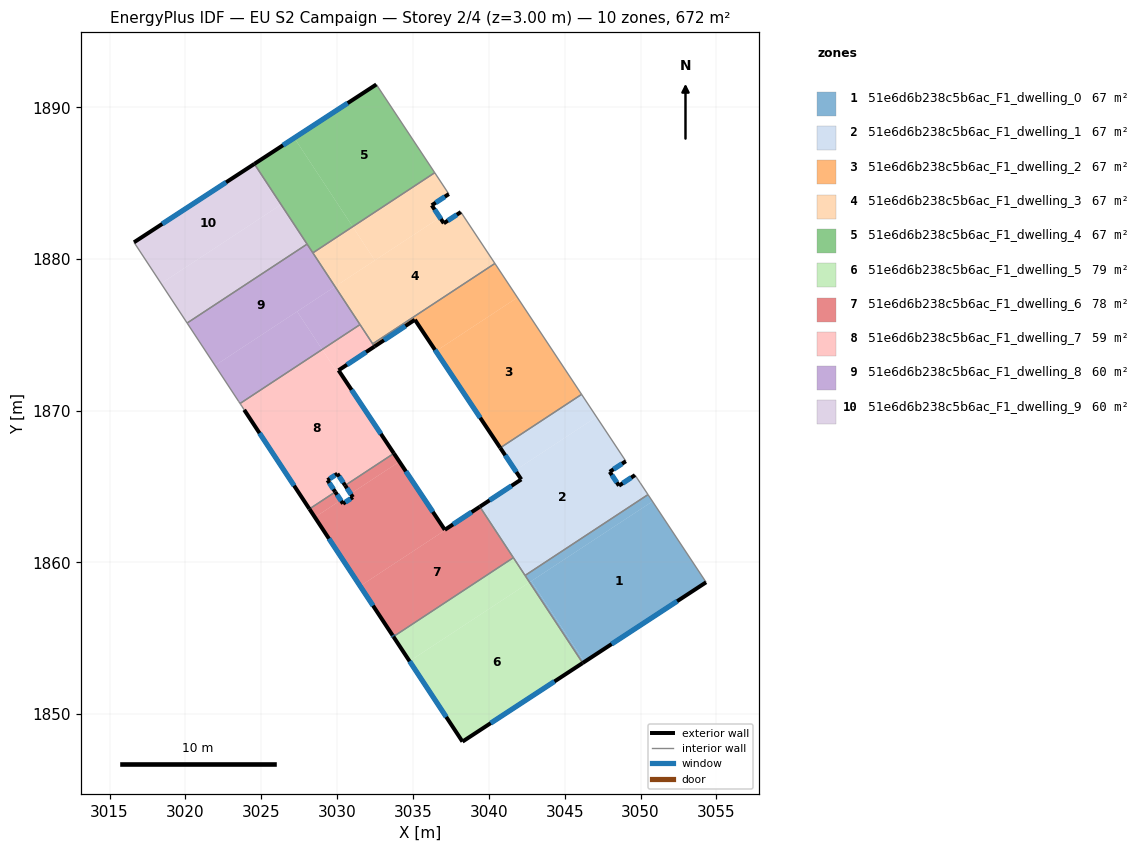
=== STOREY PLAN SPEC (per zone: floor XY polygon, exterior-wall plan segments, windows/doors) ===
zone 1: 51e6d6b238c5b6ac_F1_dwelling_0  (67.2 m²)
  floor: (3050.79, 1864.02) (3054.32, 1858.69) (3046.31, 1853.45) (3042.80, 1858.77)
  floor: (3042.80, 1858.77) (3046.31, 1853.45) (3046.19, 1853.37) (3042.69, 1858.69)
  floor: (3050.49, 1864.47) (3050.79, 1864.02) (3042.69, 1858.69) (3042.39, 1859.14)
  exterior wall: (3046.19, 1853.37) – (3054.32, 1858.69)  [9.7 m]
    window: (3048.10, 1854.62) – (3052.41, 1857.44)  [8.2 m²]
  interior walls: 3
zone 2: 51e6d6b238c5b6ac_F1_dwelling_1  (67.2 m²)
  floor: (3049.03, 1866.67) (3047.97, 1865.97) (3048.58, 1865.06) (3049.64, 1865.76) (3049.98, 1865.25) (3050.49, 1864.47) (3042.39, 1859.14) (3039.41, 1863.67) (3042.14, 1865.47) (3041.75, 1866.07) (3047.10, 1869.59)
  floor: (3046.12, 1871.08) (3047.10, 1869.59) (3041.75, 1866.07) (3040.76, 1867.55)
  exterior wall: (3049.64, 1865.76) – (3048.58, 1865.06)  [1.3 m]
    window: (3049.39, 1865.59) – (3048.83, 1865.22)  [1.1 m²]
  exterior wall: (3042.14, 1865.47) – (3039.41, 1863.67)  [3.3 m]
    window: (3041.50, 1865.05) – (3040.05, 1864.10)  [2.8 m²]
  exterior wall: (3040.76, 1867.55) – (3042.14, 1865.47)  [2.5 m]
    window: (3041.08, 1867.06) – (3041.82, 1865.96)  [2.1 m²]
  exterior wall: (3047.97, 1865.97) – (3049.03, 1866.67)  [1.3 m]
    window: (3048.22, 1866.14) – (3048.79, 1866.51)  [1.1 m²]
  exterior wall: (3048.58, 1865.06) – (3047.97, 1865.97)  [1.1 m]
    window: (3048.44, 1865.27) – (3048.11, 1865.76)  [0.9 m²]
  interior walls: 8
zone 3: 51e6d6b238c5b6ac_F1_dwelling_2  (67.2 m²)
  floor: (3041.89, 1877.46) (3046.12, 1871.08) (3040.76, 1867.55) (3036.51, 1873.92)
  floor: (3040.40, 1879.71) (3041.89, 1877.46) (3036.51, 1873.92) (3035.13, 1876.00) (3032.46, 1874.23) (3032.35, 1874.41)
  exterior wall: (3032.46, 1874.23) – (3035.13, 1876.00)  [3.2 m]
    window: (3033.09, 1874.65) – (3034.50, 1875.58)  [2.7 m²]
  exterior wall: (3035.13, 1876.00) – (3040.76, 1867.55)  [10.1 m]
    window: (3036.45, 1874.01) – (3039.43, 1869.54)  [8.6 m²]
  interior walls: 4
zone 4: 51e6d6b238c5b6ac_F1_dwelling_3  (67.2 m²)
  floor: (3038.16, 1883.10) (3040.40, 1879.71) (3032.35, 1874.41) (3029.86, 1878.18) (3036.78, 1882.73) (3037.03, 1882.36)
  floor: (3036.44, 1885.69) (3037.37, 1884.28) (3036.24, 1883.54) (3036.78, 1882.73) (3032.49, 1879.91) (3031.03, 1882.13)
  floor: (3031.03, 1882.13) (3032.49, 1879.91) (3029.86, 1878.18) (3028.40, 1880.41)
  exterior wall: (3036.24, 1883.54) – (3037.37, 1884.28)  [1.3 m]
    window: (3036.51, 1883.72) – (3037.10, 1884.11)  [1.1 m²]
  exterior wall: (3037.03, 1882.36) – (3036.24, 1883.54)  [1.4 m]
    window: (3036.85, 1882.63) – (3036.43, 1883.26)  [1.2 m²]
  exterior wall: (3038.16, 1883.10) – (3037.03, 1882.36)  [1.3 m]
    window: (3037.89, 1882.92) – (3037.30, 1882.53)  [1.1 m²]
  interior walls: 8
zone 5: 51e6d6b238c5b6ac_F1_dwelling_4  (67.2 m²)
  floor: (3032.59, 1891.51) (3036.44, 1885.69) (3031.03, 1882.13) (3027.18, 1887.98)
  floor: (3027.18, 1887.98) (3031.03, 1882.13) (3028.40, 1880.41) (3024.55, 1886.27)
  exterior wall: (3032.59, 1891.51) – (3024.55, 1886.27)  [9.6 m]
    window: (3030.70, 1890.28) – (3026.43, 1887.50)  [8.1 m²]
  interior walls: 4
zone 6: 51e6d6b238c5b6ac_F1_dwelling_5  (78.6 m²)
  floor: (3042.69, 1858.69) (3046.19, 1853.37) (3038.27, 1848.19) (3034.78, 1853.49)
  floor: (3041.60, 1860.30) (3042.67, 1858.68) (3034.78, 1853.49) (3033.71, 1855.11)
  floor: (3041.62, 1860.31) (3042.69, 1858.69) (3042.67, 1858.68) (3041.60, 1860.30)
  exterior wall: (3038.27, 1848.19) – (3046.19, 1853.37)  [9.5 m]
    window: (3040.13, 1849.40) – (3044.33, 1852.15)  [8.0 m²]
  exterior wall: (3033.71, 1855.11) – (3038.27, 1848.19)  [8.3 m]
    window: (3034.78, 1853.48) – (3037.20, 1849.81)  [7.0 m²]
  interior walls: 3
zone 7: 51e6d6b238c5b6ac_F1_dwelling_6  (77.8 m²)
  floor: (3039.41, 1863.63) (3041.60, 1860.30) (3033.71, 1855.11) (3031.52, 1858.44)
  floor: (3039.39, 1863.66) (3039.41, 1863.63) (3031.52, 1858.44) (3028.54, 1862.98) (3030.24, 1864.10) (3030.39, 1863.87) (3031.04, 1864.30) (3030.89, 1864.53) (3034.11, 1866.64) (3037.10, 1862.15)
  floor: (3033.74, 1867.19) (3034.11, 1866.64) (3030.89, 1864.53) (3030.53, 1865.08)
  floor: (3029.88, 1864.65) (3030.24, 1864.10) (3028.54, 1862.98) (3028.18, 1863.53)
  floor: (3039.41, 1863.67) (3041.60, 1860.35) (3041.62, 1860.31) (3041.60, 1860.30) (3039.39, 1863.66)
  exterior wall: (3028.18, 1863.53) – (3033.66, 1855.19)  [10.0 m]
    window: (3029.46, 1861.57) – (3032.37, 1857.15)  [8.4 m²]
  exterior wall: (3030.39, 1863.87) – (3029.88, 1864.65)  [0.9 m]
    window: (3030.27, 1864.05) – (3030.00, 1864.46)  [0.8 m²]
  exterior wall: (3031.04, 1864.30) – (3030.39, 1863.87)  [0.8 m]
    window: (3030.89, 1864.20) – (3030.54, 1863.97)  [0.7 m²]
  exterior wall: (3030.53, 1865.08) – (3031.04, 1864.30)  [0.9 m]
    window: (3030.65, 1864.89) – (3030.92, 1864.48)  [0.8 m²]
  exterior wall: (3037.10, 1862.15) – (3033.74, 1867.19)  [6.1 m]
    window: (3036.31, 1863.33) – (3034.53, 1866.00)  [5.1 m²]
  exterior wall: (3039.41, 1863.67) – (3037.10, 1862.15)  [2.8 m]
    window: (3038.87, 1863.32) – (3037.64, 1862.51)  [2.3 m²]
  exterior wall: (3033.66, 1855.19) – (3033.71, 1855.11)  [0.1 m]
    window: (3033.67, 1855.17) – (3033.70, 1855.13)  [0.1 m²]
  interior walls: 5
zone 8: 51e6d6b238c5b6ac_F1_dwelling_7  (59.5 m²)
  floor: (3030.10, 1872.66) (3033.74, 1867.19) (3030.53, 1865.08) (3030.02, 1865.85) (3029.37, 1865.42) (3029.88, 1864.65) (3028.18, 1863.53) (3023.75, 1870.25) (3023.71, 1870.31) (3023.68, 1870.35) (3023.60, 1870.48) (3029.01, 1874.04) (3029.97, 1872.58)
  floor: (3031.54, 1875.64) (3032.46, 1874.23) (3029.97, 1872.58) (3029.01, 1874.04) (3031.51, 1875.68)
  exterior wall: (3029.88, 1864.65) – (3029.37, 1865.42)  [0.9 m]
    window: (3029.76, 1864.83) – (3029.49, 1865.24)  [0.8 m²]
  exterior wall: (3023.88, 1870.06) – (3028.18, 1863.53)  [7.8 m]
    window: (3024.89, 1868.52) – (3027.17, 1865.06)  [6.6 m²]
  exterior wall: (3030.10, 1872.66) – (3032.46, 1874.23)  [2.8 m]
    window: (3030.65, 1873.03) – (3031.91, 1873.86)  [2.4 m²]
  exterior wall: (3033.74, 1867.19) – (3030.10, 1872.66)  [6.6 m]
    window: (3032.89, 1868.47) – (3030.95, 1871.38)  [5.6 m²]
  exterior wall: (3030.02, 1865.85) – (3030.53, 1865.08)  [0.9 m]
    window: (3030.14, 1865.67) – (3030.41, 1865.26)  [0.8 m²]
  exterior wall: (3029.37, 1865.42) – (3030.02, 1865.85)  [0.8 m]
    window: (3029.52, 1865.52) – (3029.87, 1865.75)  [0.7 m²]
  interior walls: 9
zone 9: 51e6d6b238c5b6ac_F1_dwelling_8  (60.1 m²)
  floor: (3028.00, 1880.97) (3029.84, 1878.17) (3021.96, 1872.98) (3020.11, 1875.78)
  floor: (3027.37, 1876.54) (3029.01, 1874.04) (3023.60, 1870.48) (3023.59, 1870.50) (3021.96, 1872.98)
  floor: (3029.86, 1878.18) (3031.43, 1875.80) (3031.51, 1875.68) (3029.01, 1874.04) (3027.37, 1876.54)
  floor: (3028.02, 1880.98) (3029.86, 1878.18) (3029.84, 1878.17) (3028.00, 1880.97)
  interior walls: 7
zone 10: 51e6d6b238c5b6ac_F1_dwelling_9  (60.1 m²)
  floor: (3026.28, 1883.58) (3018.40, 1878.39) (3016.61, 1881.10) (3024.55, 1886.27) (3028.02, 1880.98) (3028.00, 1880.97)
  floor: (3026.28, 1883.58) (3028.00, 1880.97) (3020.11, 1875.78) (3018.40, 1878.39)
  exterior wall: (3024.55, 1886.27) – (3016.61, 1881.10)  [9.5 m]
    window: (3022.68, 1885.06) – (3018.48, 1882.32)  [8.0 m²]
  interior walls: 3

=== DERIVED (storey summary) ===
Building: EU S2 Campaign
Storey: 2 of 4  (floor level z = 3.00 m)
Storey gross floor area: 672.0 m²
Zones on this storey: 10
  - 51e6d6b238c5b6ac_F1_dwelling_0: floor 67.2 m²; exterior wall 9.7 m (29.2 m²); 1 window(s) 8.2 m²; WWR 28.1%
  - 51e6d6b238c5b6ac_F1_dwelling_1: floor 67.2 m²; exterior wall 9.4 m (28.2 m²); 5 window(s) 7.9 m²; WWR 28.1%
  - 51e6d6b238c5b6ac_F1_dwelling_2: floor 67.2 m²; exterior wall 13.3 m (40.0 m²); 2 window(s) 11.3 m²; WWR 28.1%
  - 51e6d6b238c5b6ac_F1_dwelling_3: floor 67.2 m²; exterior wall 4.1 m (12.4 m²); 3 window(s) 3.5 m²; WWR 28.1%
  - 51e6d6b238c5b6ac_F1_dwelling_4: floor 67.2 m²; exterior wall 9.6 m (28.8 m²); 1 window(s) 8.1 m²; WWR 28.1%
  - 51e6d6b238c5b6ac_F1_dwelling_5: floor 78.6 m²; exterior wall 17.8 m (53.3 m²); 2 window(s) 15.0 m²; WWR 28.1%
  - 51e6d6b238c5b6ac_F1_dwelling_6: floor 77.8 m²; exterior wall 21.5 m (64.6 m²); 7 window(s) 18.2 m²; WWR 28.1%
  - 51e6d6b238c5b6ac_F1_dwelling_7: floor 59.5 m²; exterior wall 19.9 m (59.6 m²); 6 window(s) 16.8 m²; WWR 28.1%
  - 51e6d6b238c5b6ac_F1_dwelling_8: floor 60.1 m²
  - 51e6d6b238c5b6ac_F1_dwelling_9: floor 60.1 m²; exterior wall 9.5 m (28.4 m²); 1 window(s) 8.0 m²; WWR 28.1%
Zone adjacency (shared interzone walls):
  - 51e6d6b238c5b6ac_F1_dwelling_0 ↔ 51e6d6b238c5b6ac_F1_dwelling_1
  - 51e6d6b238c5b6ac_F1_dwelling_0 ↔ 51e6d6b238c5b6ac_F1_dwelling_5
  - 51e6d6b238c5b6ac_F1_dwelling_1 ↔ 51e6d6b238c5b6ac_F1_dwelling_2
  - 51e6d6b238c5b6ac_F1_dwelling_1 ↔ 51e6d6b238c5b6ac_F1_dwelling_5
  - 51e6d6b238c5b6ac_F1_dwelling_1 ↔ 51e6d6b238c5b6ac_F1_dwelling_6
  - 51e6d6b238c5b6ac_F1_dwelling_2 ↔ 51e6d6b238c5b6ac_F1_dwelling_3
  - 51e6d6b238c5b6ac_F1_dwelling_2 ↔ 51e6d6b238c5b6ac_F1_dwelling_7
  - 51e6d6b238c5b6ac_F1_dwelling_3 ↔ 51e6d6b238c5b6ac_F1_dwelling_4
  - 51e6d6b238c5b6ac_F1_dwelling_3 ↔ 51e6d6b238c5b6ac_F1_dwelling_7
  - 51e6d6b238c5b6ac_F1_dwelling_3 ↔ 51e6d6b238c5b6ac_F1_dwelling_8
  - 51e6d6b238c5b6ac_F1_dwelling_4 ↔ 51e6d6b238c5b6ac_F1_dwelling_8
  - 51e6d6b238c5b6ac_F1_dwelling_4 ↔ 51e6d6b238c5b6ac_F1_dwelling_9
  - 51e6d6b238c5b6ac_F1_dwelling_5 ↔ 51e6d6b238c5b6ac_F1_dwelling_6
  - 51e6d6b238c5b6ac_F1_dwelling_6 ↔ 51e6d6b238c5b6ac_F1_dwelling_7
  - 51e6d6b238c5b6ac_F1_dwelling_7 ↔ 51e6d6b238c5b6ac_F1_dwelling_8
  - 51e6d6b238c5b6ac_F1_dwelling_8 ↔ 51e6d6b238c5b6ac_F1_dwelling_9